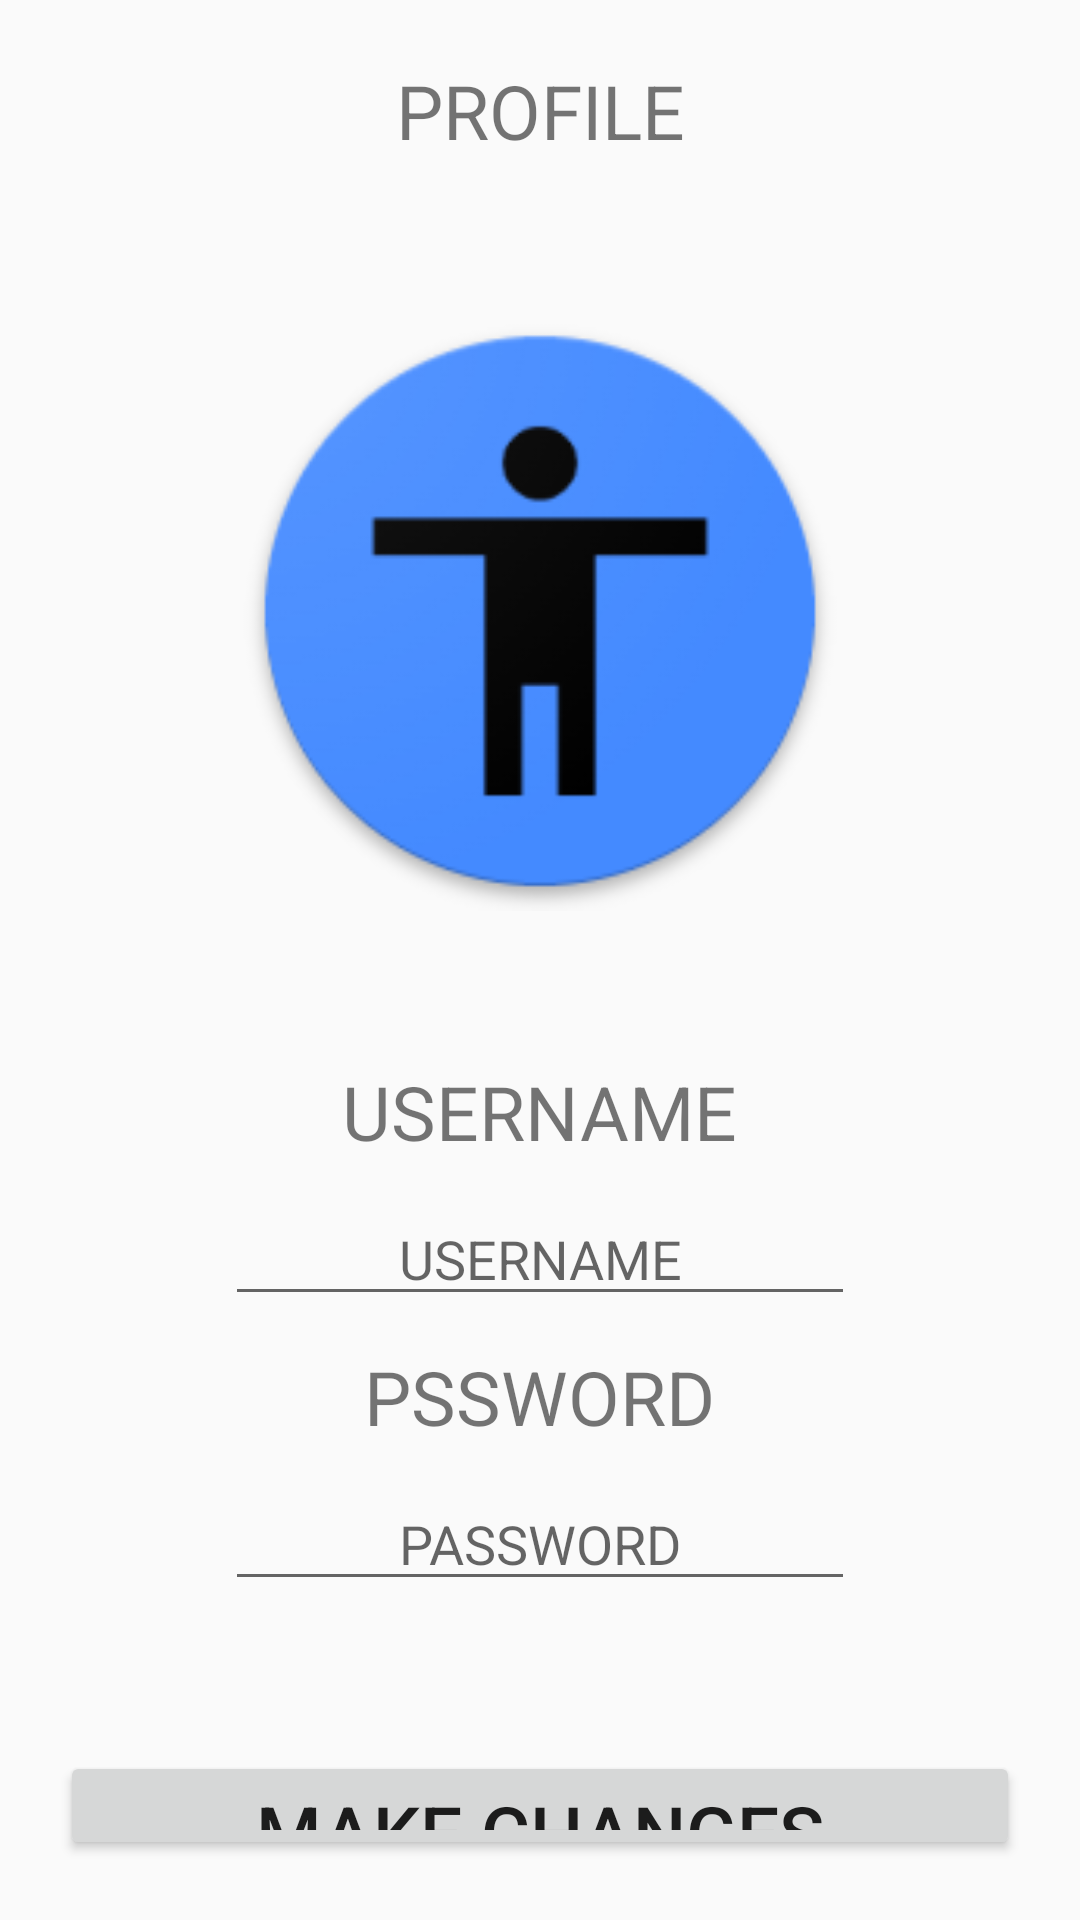

The Android layout XML behind this screen, and the referenced resources:
<!-- AndroidManifest.xml: application theme Theme.InvestoFramework -->
<!-- res/layout/activity_profile.xml -->
<?xml version="1.0" encoding="utf-8"?>
<LinearLayout
    xmlns:android="http://schemas.android.com/apk/res/android"
    xmlns:app="http://schemas.android.com/apk/res-auto"
    xmlns:tools="http://schemas.android.com/tools"
    android:layout_width="match_parent"
    android:layout_height="match_parent"
    android:orientation="vertical"
    tools:context=".ProfileActivity">

    <LinearLayout
        android:layout_width="match_parent"
        android:layout_height="wrap_content"
        android:padding="20dp"
        android:orientation="vertical">


        <TextView
            android:layout_width="match_parent"
            android:layout_height="wrap_content"
            android:layout_gravity="center"
            android:text="PROFILE"
            android:textSize="25sp"
            android:textAlignment="center">

        </TextView>

        <ImageView
            android:layout_width="200dp"
            android:layout_height="200dp"
            android:layout_gravity="center"
            android:src="@drawable/profile_temp"
            android:layout_marginTop="50dp"
            android:layout_marginBottom="50dp">

        </ImageView>


        <TextView
            android:layout_width="wrap_content"
            android:layout_height="wrap_content"
            android:layout_gravity="center"
            android:text="USERNAME"
            android:textSize="25sp">

        </TextView>

        <EditText
            android:layout_width="wrap_content"
            android:layout_height="wrap_content"
            android:layout_gravity="center"
            android:hint="USERNAME"
            android:textAlignment="center"
            android:ems="10"
            android:layout_marginTop="10dp">

        </EditText>

        <TextView
            android:layout_width="wrap_content"
            android:layout_height="wrap_content"
            android:layout_gravity="center"
            android:text="PSSWORD"
            android:textSize="25sp"
            android:layout_marginTop="10dp">

        </TextView>

        <EditText
            android:layout_width="wrap_content"
            android:layout_height="wrap_content"
            android:layout_gravity="center"
            android:hint="PASSWORD"
            android:textAlignment="center"
            android:ems="10"
            android:layout_marginTop="10dp">

        </EditText>

        <Button
            android:layout_width="match_parent"
            android:layout_height="wrap_content"
            android:text="MAKE CHANGES"
            android:textSize="25sp"
            android:layout_marginTop="50dp">

        </Button>


    </LinearLayout>

</LinearLayout>
<!-- resources referenced by this layout -->
<resources>
  <!-- drawable profile_temp: png bitmap (drawable, 16170 bytes) -->
  <style name="Theme.InvestoFramework" parent="Theme.AppCompat.Light.NoActionBar">
          
          <item name="colorPrimary">@color/purple_500</item>
          <item name="colorPrimaryVariant">@color/purple_700</item>
          <item name="colorOnPrimary">@color/white</item>
          
          <item name="colorSecondary">@color/teal_200</item>
          <item name="colorSecondaryVariant">@color/teal_700</item>
          <item name="colorOnSecondary">@color/black</item>
          
          <item name="android:statusBarColor">?attr/colorPrimaryVariant</item>
          
      </style>
  <color name="purple_500">#FF6200EE</color>
  <color name="purple_700">#FF3700B3</color>
  <color name="white">#FFFFFFFF</color>
  <color name="teal_200">#FF03DAC5</color>
  <color name="teal_700">#FF018786</color>
  <color name="black">#FF000000</color>
</resources>
